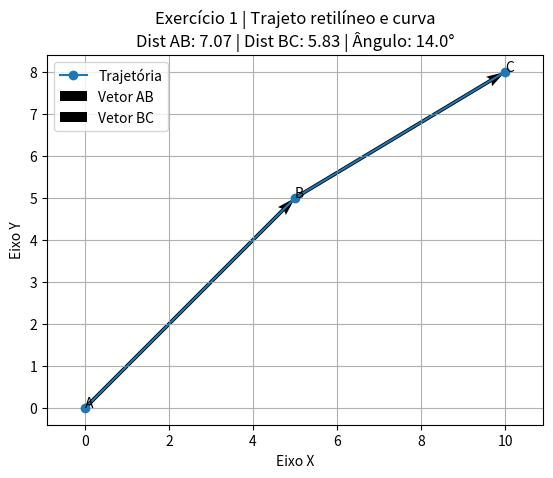

Reproduce this figure in Python.
import numpy as np
import matplotlib.pyplot as plt

# Pontos da trajetória
A = np.array([0, 0])
B = np.array([5, 5])
C = np.array([10, 8])

# Vetores de deslocamento
AB = B - A
BC = C - B

# Distâncias
dist_AB = np.linalg.norm(AB)
dist_BC = np.linalg.norm(BC)

# Produto escalar
produto_escalar = np.dot(AB, BC)

# Ângulo entre os vetores
cos_theta = produto_escalar / (dist_AB * dist_BC)
theta_rad = np.arccos(cos_theta)
theta_graus = np.degrees(theta_rad)

# Exibição dos resultados
print("Vetor AB =", AB)
print("Vetor BC =", BC)
print(f"Distância AB = {dist_AB:.2f}")
print(f"Distância BC = {dist_BC:.2f}")
print("Produto escalar =", produto_escalar)
print(f"Ângulo = {theta_graus:.2f}°")

# -----------------------------------
# Representação gráfica
# -----------------------------------
# Trajetória A -> B -> C
x = [A[0], B[0], C[0]]
y = [A[1], B[1], C[1]]

plt.plot(x, y, marker='o', label='Trajetória')

# Vetor AB
plt.quiver(
    A[0], A[1],
    AB[0], AB[1],
    angles='xy',    scale_units='xy',    scale=1,    label='Vetor AB')

# Vetor BC
plt.quiver(
    B[0], B[1],
    BC[0], BC[1],
    angles='xy',    scale_units='xy',    scale=1,    label='Vetor BC')

# Identificação dos pontos
plt.text(A[0], A[1], 'A')
plt.text(B[0], B[1], 'B')
plt.text(C[0], C[1], 'C')

plt.title(
    "Exercício 1 | Trajeto retilíneo e curva\n"
    f"Dist AB: {dist_AB:.2f} | "
    f"Dist BC: {dist_BC:.2f} | "
    f"Ângulo: {theta_graus:.1f}°"
)

plt.xlabel("Eixo X")
plt.ylabel("Eixo Y")
plt.grid(True)
plt.legend()
plt.axis('equal')

plt.show()
